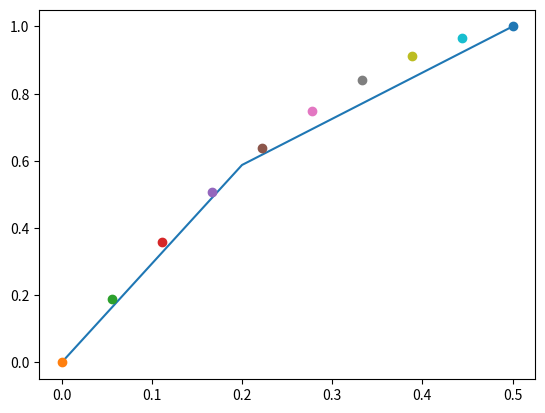

This figure's Python source:
import matplotlib.pyplot as plt
import numpy as np
import functools
from scipy.interpolate import interp1d


def approximation(poly_x, X_k, X_i):
    approx_res = (poly_x - X_k) / (X_i - X_k)

    return approx_res


def production(Xs, counter_1, poly_x):
    prod_res = 1
    for counter_2 in range(len(Xs)):
        if counter_1 == counter_2:
            continue

        X_k = Xs[counter_2]
        X_i = Xs[counter_1]
        oper_res = approximation(poly_x, X_k, X_i)
        prod_res = prod_res * oper_res

    return prod_res


def summation(Xs, Ys, poly_x):
    summ_res = 0
    for counter_1 in range(len(Ys)):
        prod_res = Ys[counter_1] * production(Xs, counter_1, poly_x)
        summ_res = summ_res + prod_res

    return summ_res


def polinom_n(Xs, Ys, poly_x):
    polinom_res = summation(Xs, Ys, poly_x)

    return polinom_res


if __name__ == '__main__':
    step = 10
    x_start = 0
    x_end = 1/2
    Xs = np.array([x_start, 1/5, x_end])
    # Xs = np.linspace(0, 1/2, num=100, endpoint=True)

    Ys = np.sin(np.pi * Xs)

    plt.plot(Xs, Ys, '-')

    for x_i in np.linspace(x_start, x_end, step):
        Y_calc = polinom_n(Xs, Ys, x_i)
        plt.plot(x_i, Y_calc, 'o')

    plt.show()

